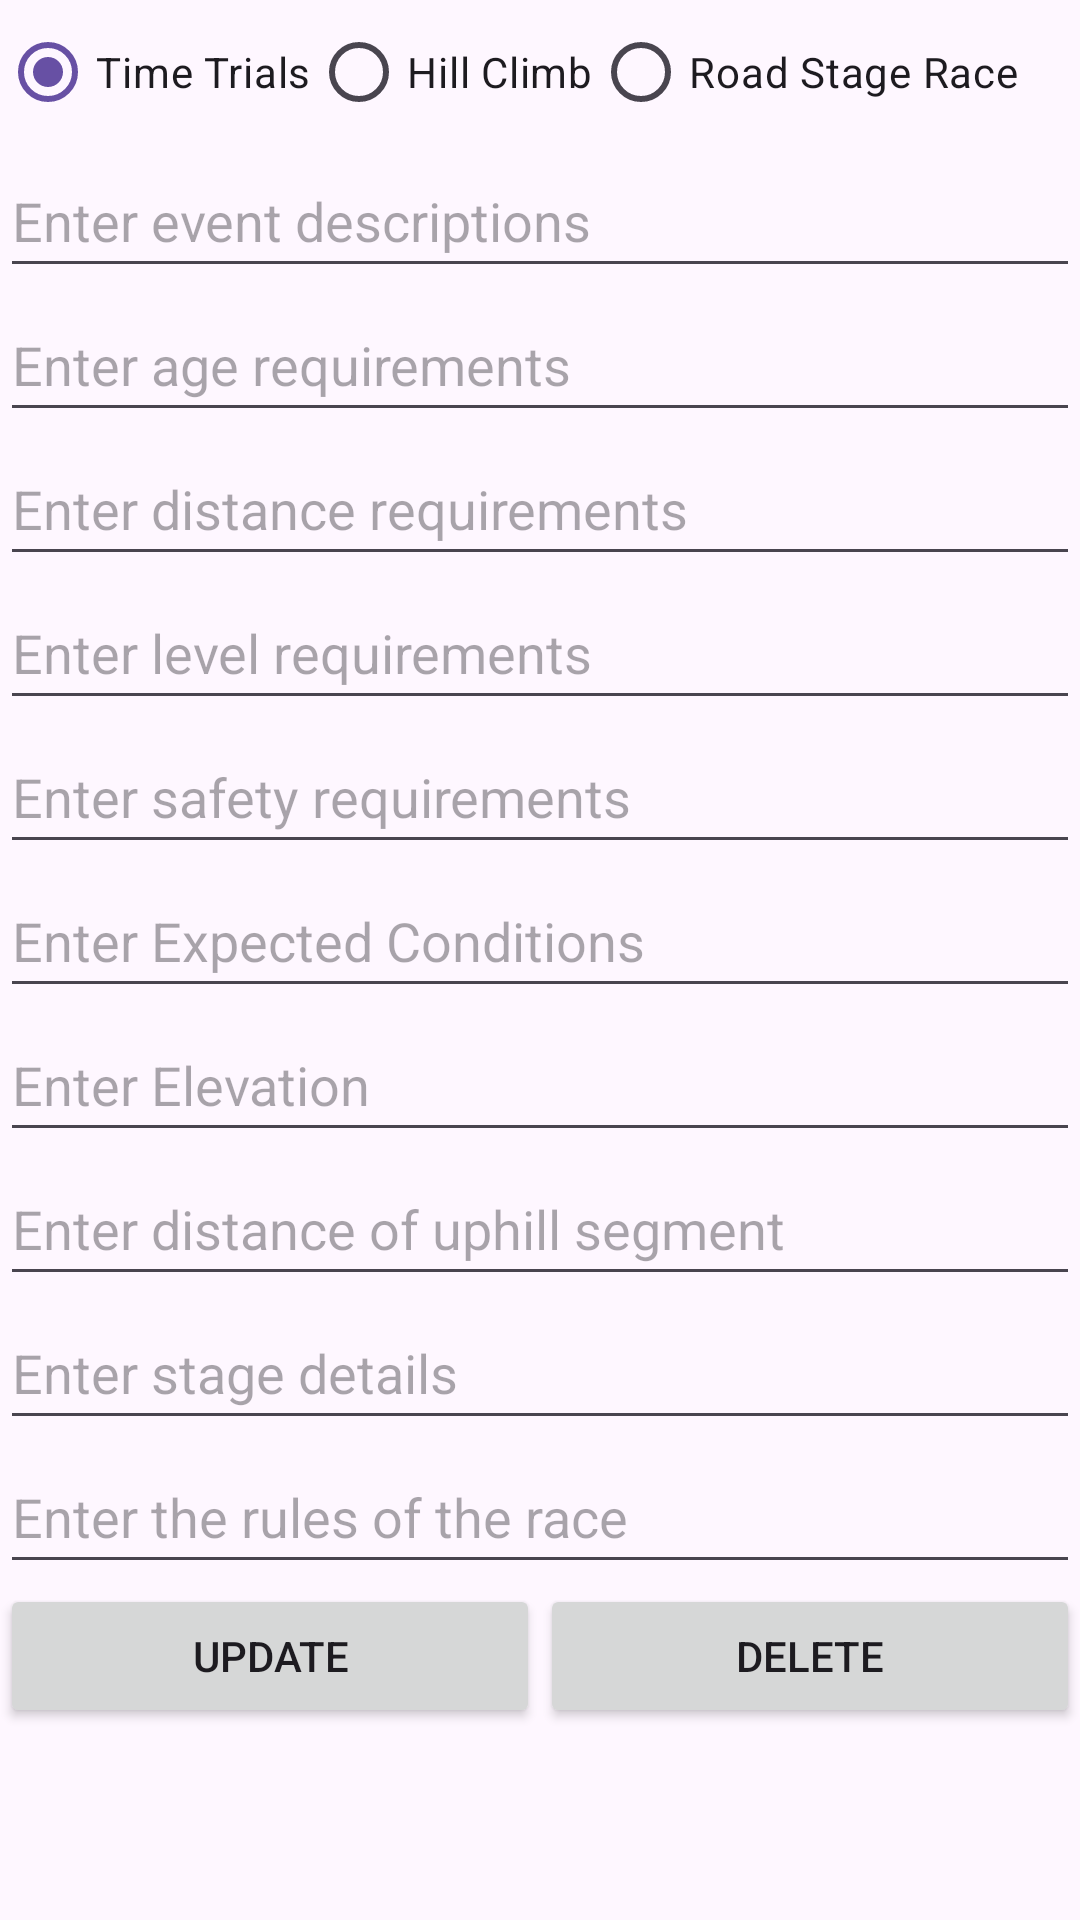

Write the Android layout XML for this screen, with the resource values it uses.
<!-- AndroidManifest.xml: application theme Base.Theme.Project31 -->
<!-- res/layout/update_dialog.xml -->
<?xml version="1.0" encoding="utf-8"?>
<LinearLayout xmlns:android="http://schemas.android.com/apk/res/android"
    android:layout_width="match_parent"
    android:layout_height="match_parent"
    android:orientation="vertical">

    <RadioGroup
        android:id="@+id/radioEventType"
        android:layout_width="match_parent"
        android:layout_height="wrap_content"
        android:orientation="horizontal">
        <RadioButton android:id="@+id/radio_timetrials"
            android:layout_width="wrap_content"
            android:layout_height="wrap_content"
            android:text="Time Trials"
            android:checked="true"/>
        <RadioButton android:id="@+id/radio_hillclimb"
            android:layout_width="wrap_content"
            android:layout_height="wrap_content"
            android:text="Hill Climb"/>
        <RadioButton android:id="@+id/radio_roadstagerace"
            android:layout_width="wrap_content"
            android:layout_height="wrap_content"
            android:text="Road Stage Race"/>

    </RadioGroup>

    <EditText
        android:id="@+id/editTextDescription"
        android:layout_width="match_parent"
        android:layout_height="48dp"
        android:hint="Enter event descriptions" />

    <EditText
        android:id="@+id/editTextAge"
        android:layout_width="match_parent"
        android:layout_height="wrap_content"
        android:hint="Enter age requirements"
        android:minHeight="48dp" />

    <EditText
        android:id="@+id/editTextDistance"
        android:layout_width="match_parent"
        android:layout_height="wrap_content"
        android:layout_below="@id/editTextAge"
        android:hint="Enter distance requirements"
        android:minHeight="48dp" />

    <EditText
        android:id="@+id/editTextLevel"
        android:layout_width="match_parent"
        android:layout_height="wrap_content"
        android:layout_below="@id/editTextAge"
        android:hint="Enter level requirements"
        android:minHeight="48dp" />

    <EditText
        android:id="@+id/editTextSafety"
        android:layout_width="match_parent"
        android:layout_height="48dp"
        android:hint="Enter safety requirements" />

    <EditText
        android:id="@+id/editTextConditions"
        android:layout_width="match_parent"
        android:layout_height="48dp"
        android:hint="Enter Expected Conditions" />

    <EditText
        android:id="@+id/editTextElevation"
        android:layout_width="match_parent"
        android:layout_height="48dp"
        android:hint="Enter Elevation" />

    <EditText
        android:id="@+id/editTextLength"
        android:layout_width="match_parent"
        android:layout_height="48dp"
        android:hint="Enter distance of uphill segment" />

    <EditText
        android:id="@+id/editTextStage"
        android:layout_width="match_parent"
        android:layout_height="48dp"
        android:hint="Enter stage details" />

    <EditText
        android:id="@+id/editTextRules"
        android:layout_width="match_parent"
        android:layout_height="48dp"
        android:hint="Enter the rules of the race" />



    <LinearLayout
        android:layout_width="match_parent"
        android:layout_height="wrap_content"
        android:orientation="horizontal">

        <Button
            android:id="@+id/buttonUpdateProduct"
            android:layout_width="wrap_content"
            android:layout_height="wrap_content"
            android:layout_weight="1"
            android:text="Update" />

        <Button
            android:id="@+id/buttonDeleteUser"
            android:layout_width="wrap_content"
            android:layout_height="wrap_content"
            android:layout_weight="1"
            android:text="Delete" />

    </LinearLayout>


</LinearLayout>
<!-- resources referenced by this layout -->
<resources>
  <style name="Base.Theme.Project31" parent="Theme.Material3.DayNight.NoActionBar">
          
          
      </style>
</resources>
